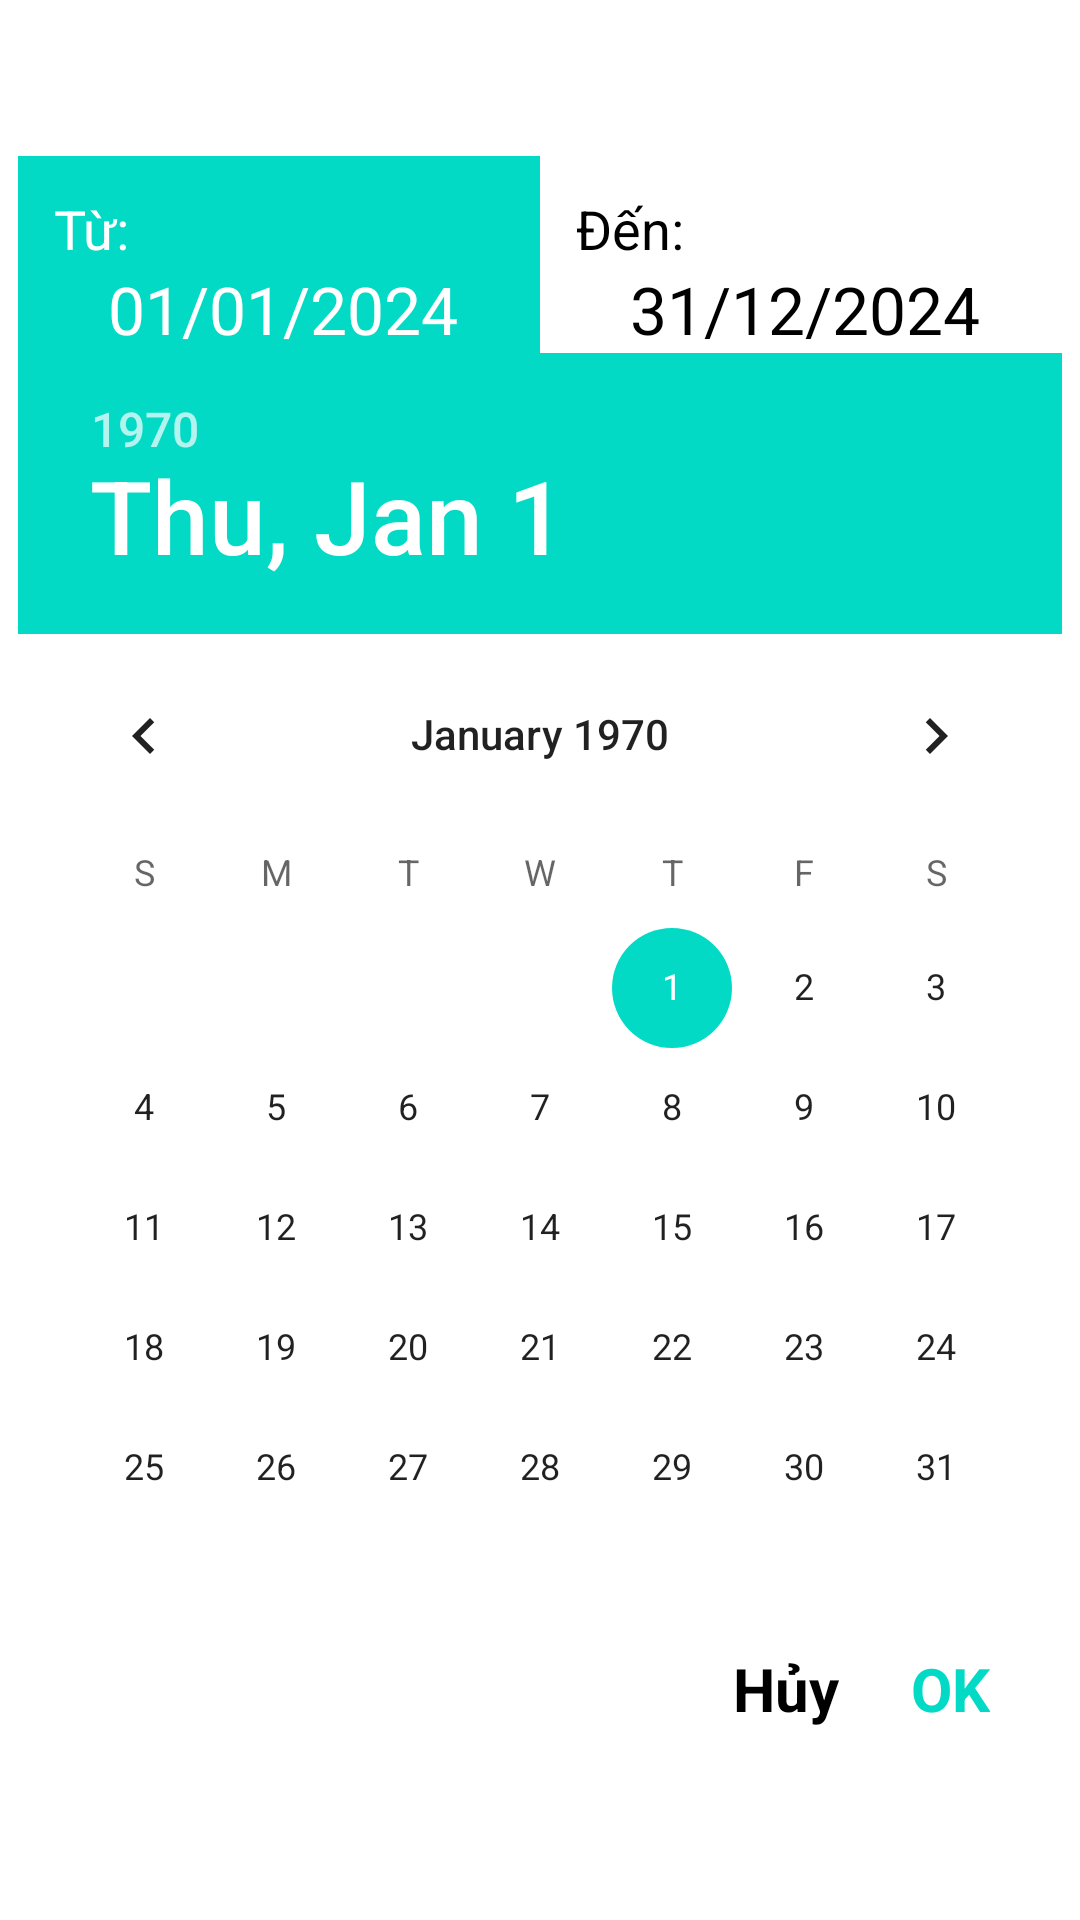

Produce the Android XML layout that renders to this screen, including the resource entries it uses.
<!-- AndroidManifest.xml: application theme Theme.FinanceManager -->
<!-- res/layout/alert_select_time.xml -->
<?xml version="1.0" encoding="utf-8"?>
<androidx.constraintlayout.widget.ConstraintLayout xmlns:android="http://schemas.android.com/apk/res/android"
    xmlns:app="http://schemas.android.com/apk/res-auto"
    xmlns:tools="http://schemas.android.com/tools"
    android:layout_width="wrap_content"
    android:layout_height="wrap_content"
    android:layout_gravity="center"
    >

    <androidx.constraintlayout.widget.ConstraintLayout
        android:id="@+id/selectTimeAlert"
        android:layout_width="wrap_content"
        android:layout_height="wrap_content"
        android:background="@color/white"

        app:layout_constraintTop_toTopOf="parent"
        app:layout_constraintBottom_toBottomOf="parent"
        app:layout_constraintStart_toStartOf="parent"
        android:paddingBottom="12dp"
        app:layout_constraintEnd_toEndOf="parent">
        <RelativeLayout
            android:id="@+id/title1"
            android:layout_width="174dp"
            android:background="@color/purple_500"
            android:layout_height="wrap_content"
            app:layout_constraintTop_toTopOf="parent"
            app:layout_constraintEnd_toStartOf="@id/title2"
            app:layout_constraintStart_toStartOf="parent">
            <TextView
                android:id="@+id/txt1"
                android:layout_width="wrap_content"
                android:layout_height="wrap_content"
                android:textColor="@color/white"
                android:textSize="18sp"
                android:layout_marginStart="12dp"
                android:layout_marginTop="12dp"
                android:text="Từ:"/>
            <TextView
                android:id="@+id/date1"
                android:layout_width="wrap_content"
                android:layout_height="wrap_content"
                android:text="01/01/2024"
                android:layout_below="@id/txt1"
                android:textSize="22sp"
                android:textColor="@color/white"
                android:layout_marginStart="30dp"/>

        </RelativeLayout>
        <RelativeLayout
            android:id="@+id/title2"
            android:layout_width="174dp"
            android:layout_height="wrap_content"
            app:layout_constraintStart_toEndOf="@id/title1"
            app:layout_constraintTop_toTopOf="parent"
            app:layout_constraintEnd_toEndOf="parent">
            <TextView
                android:id="@+id/txt2"
                android:layout_width="wrap_content"
                android:layout_height="wrap_content"
                android:textColor="@color/black"
                android:textSize="18sp"
                android:layout_marginStart="12dp"
                android:layout_marginTop="12dp"
                android:text="Đến:"/>
            <TextView
                android:id="@+id/date2"
                android:layout_width="wrap_content"
                android:layout_height="wrap_content"
                android:text="31/12/2024"
                android:layout_below="@id/txt2"
                android:textSize="22sp"
                android:textColor="@color/black"
                android:layout_marginStart="30dp"/>

        </RelativeLayout>
        <DatePicker
            android:id="@+id/datepicker"
            android:layout_width="wrap_content"
            android:layout_height="wrap_content"
            app:layout_constraintEnd_toEndOf="parent"
            app:layout_constraintHorizontal_bias="1.0"
            app:layout_constraintStart_toStartOf="parent"
            app:layout_constraintTop_toBottomOf="@id/title1" />

        <TextView
            android:id="@+id/btnOK"
            android:layout_width="wrap_content"
            android:layout_height="wrap_content"
            android:text="OK"
            app:layout_constraintTop_toBottomOf="@id/datepicker"
            android:textSize="20sp"
            android:textStyle="bold"
            android:textColor="@color/purple_500"
            app:layout_constraintEnd_toEndOf="parent"
            android:layout_marginEnd="24dp"/>
        <TextView
            android:id="@+id/btnCancel"
            android:layout_width="wrap_content"
            android:layout_height="wrap_content"
            android:text="Hủy"
            app:layout_constraintTop_toBottomOf="@id/datepicker"
            android:textSize="20sp"
            android:textStyle="bold"
            android:textColor="@color/black"
            app:layout_constraintEnd_toStartOf="@id/btnOK"
            android:layout_marginEnd="24dp"/>
    </androidx.constraintlayout.widget.ConstraintLayout>


</androidx.constraintlayout.widget.ConstraintLayout>
<!-- resources referenced by this layout -->
<resources>
  <color name="black">#FF000000</color>
  <color name="purple_500">#02dac5</color>
  <color name="white">#FFFFFFFF</color>
  <style name="Theme.FinanceManager" parent="Theme.MaterialComponents.DayNight.NoActionBar">
          
          <item name="colorPrimary">@color/blue_white</item>
          <item name="colorPrimaryVariant">@color/blue_white</item>
          <item name="colorOnPrimary">@color/white</item>
          
          <item name="colorSecondary">@color/teal_200</item>
          <item name="colorSecondaryVariant">@color/teal_700</item>
          <item name="colorOnSecondary">@color/black</item>
          
          <item name="android:statusBarColor">?attr/colorPrimaryVariant</item>
          
      </style>
  <color name="blue_white">#1ab5f3</color>
  <color name="teal_200">#FF03DAC5</color>
  <color name="teal_700">#FF018786</color>
</resources>
